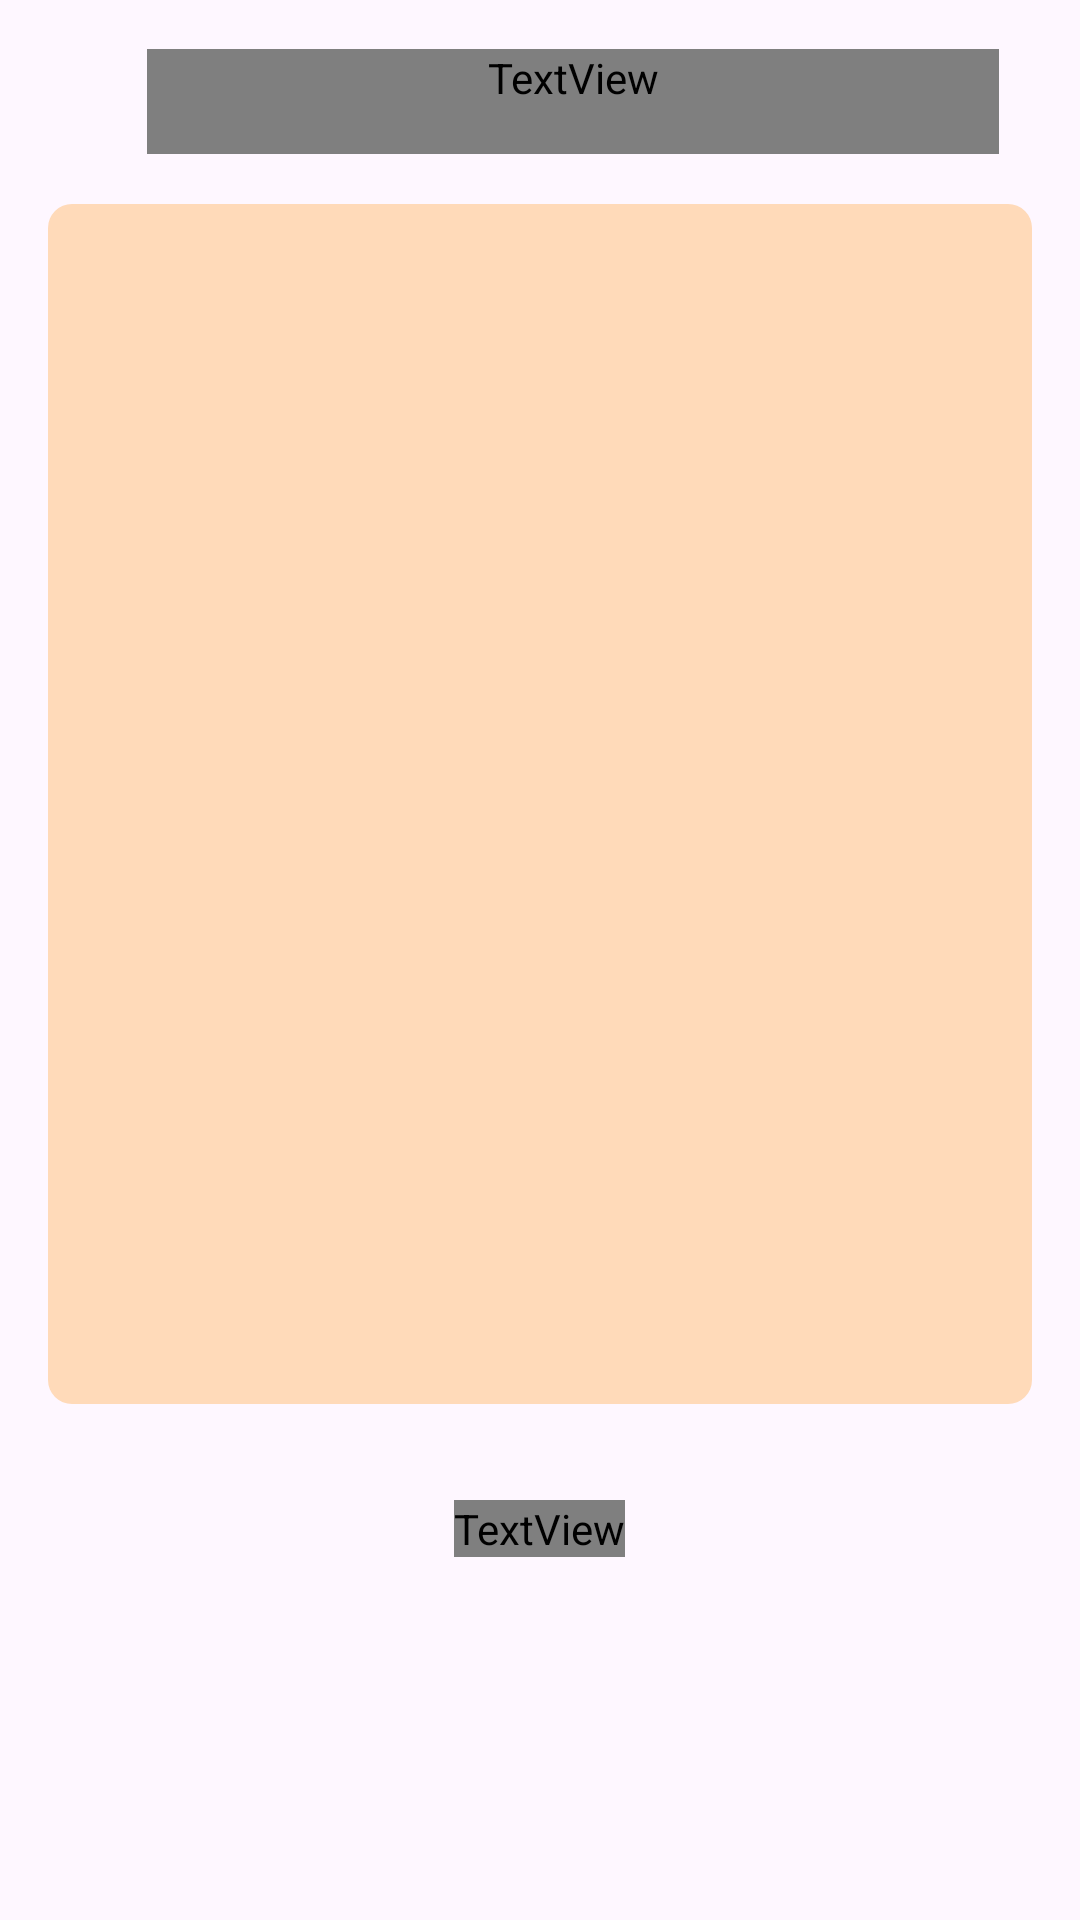

Produce the Android XML layout that renders to this screen, including the resource entries it uses.
<!-- AndroidManifest.xml: application theme Theme.SmritiRaksha -->
<!-- res/layout/activity_word_search_game.xml -->
<?xml version="1.0" encoding="utf-8"?>
<LinearLayout xmlns:android="http://schemas.android.com/apk/res/android"
    xmlns:app="http://schemas.android.com/apk/res-auto"
    android:id="@+id/wrdsrchLyt"
    android:layout_width="match_parent"
    android:layout_height="match_parent"
    android:orientation="vertical"
    android:padding="16dp"
    xmlns:tools="http://schemas.android.com/tools"
    tools:context=".Word_Search_Game">

    
    <LinearLayout
        android:layout_width="wrap_content"
        android:layout_height="wrap_content"
        android:orientation="horizontal"
        android:textAlignment="center">

        <ImageView
            android:id="@+id/BackImg"
            android:layout_width="33dp"
            android:layout_height="36dp"
            app:srcCompat="@drawable/backimg" />

        <TextView
            android:id="@+id/titleText"
            android:layout_width="284dp"
            android:layout_height="wrap_content"
            android:layout_gravity="center"
            android:fontFamily="@string/app_name"
            android:paddingBottom="16dp"
            android:text="Word Search"
            android:textAlignment="center"
            android:textFontWeight="600"
            android:textSize="24sp" />

    </LinearLayout>


    
    <GridLayout
        android:id="@+id/gridLayout"
        android:layout_width="328dp"
        android:layout_height="400dp"
        android:orientation="horizontal"
        android:columnCount="10"
        android:rowCount="10"
        android:layout_marginTop="16dp"
        android:layout_gravity="center"
        android:padding="1dp"
        android:layout_marginBottom="16dp"
        android:layout_centerHorizontal="true"
        android:background="@drawable/cell_background"/>

    
    <TextView
        android:id="@+id/wordListTitle"
        android:layout_width="wrap_content"
        android:layout_height="wrap_content"
        android:layout_gravity="center"
        android:text="Words to Find:"
        android:fontFamily="@string/common_google_play_services_update_title"
        android:textFontWeight="400"
        android:textSize="18sp"
        android:layout_marginTop="16dp"/>


        <GridLayout
            android:id="@+id/wordListContainer"
            android:layout_width="wrap_content"
            android:layout_height="wrap_content"
            android:orientation="horizontal"
            android:layout_gravity="center"
            android:columnCount="4"
            android:rowCount="2"
            android:layout_marginTop="20dp"
            android:gravity="center_horizontal"/>

</LinearLayout>
<!-- resources referenced by this layout -->
<resources>
  <!-- drawable cell_background (drawable) -->
  <?xml version="1.0" encoding="utf-8"?>
  <shape xmlns:android="http://schemas.android.com/apk/res/android">
      <solid android:color="#FFDAB9" />
      <corners android:radius="8dp" />
  
  </shape>
  <string name="app_name">|| स्मृतिरक्षा ||</string>
  <style name="Theme.SmritiRaksha" parent="Base.Theme.SmritiRaksha" />
  <style name="Base.Theme.SmritiRaksha" parent="Theme.Material3.DayNight.NoActionBar">
          
          
      </style>
</resources>
